3-way image classification set "edge_detected" from GitHub (sai-rohit-gupta/ML-Anhalt); label vocabulary: bowls, cups, plates.

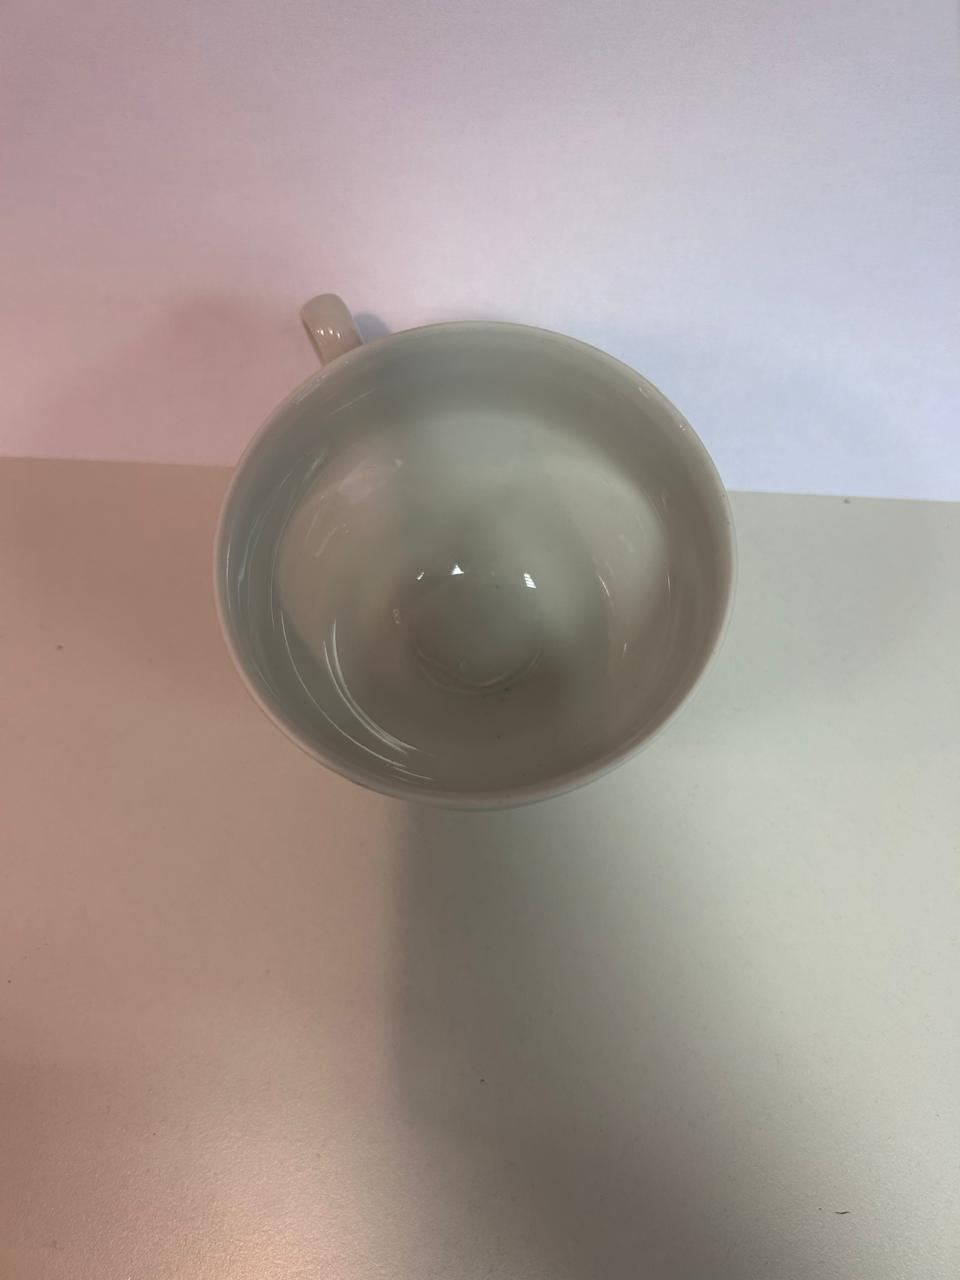
Label: cups

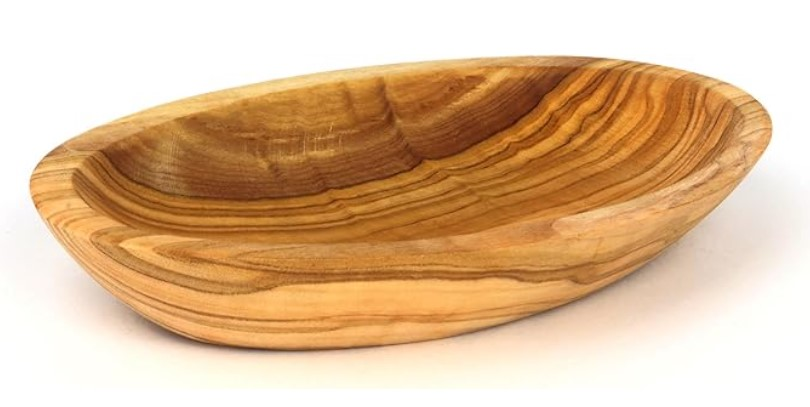
Label: bowls

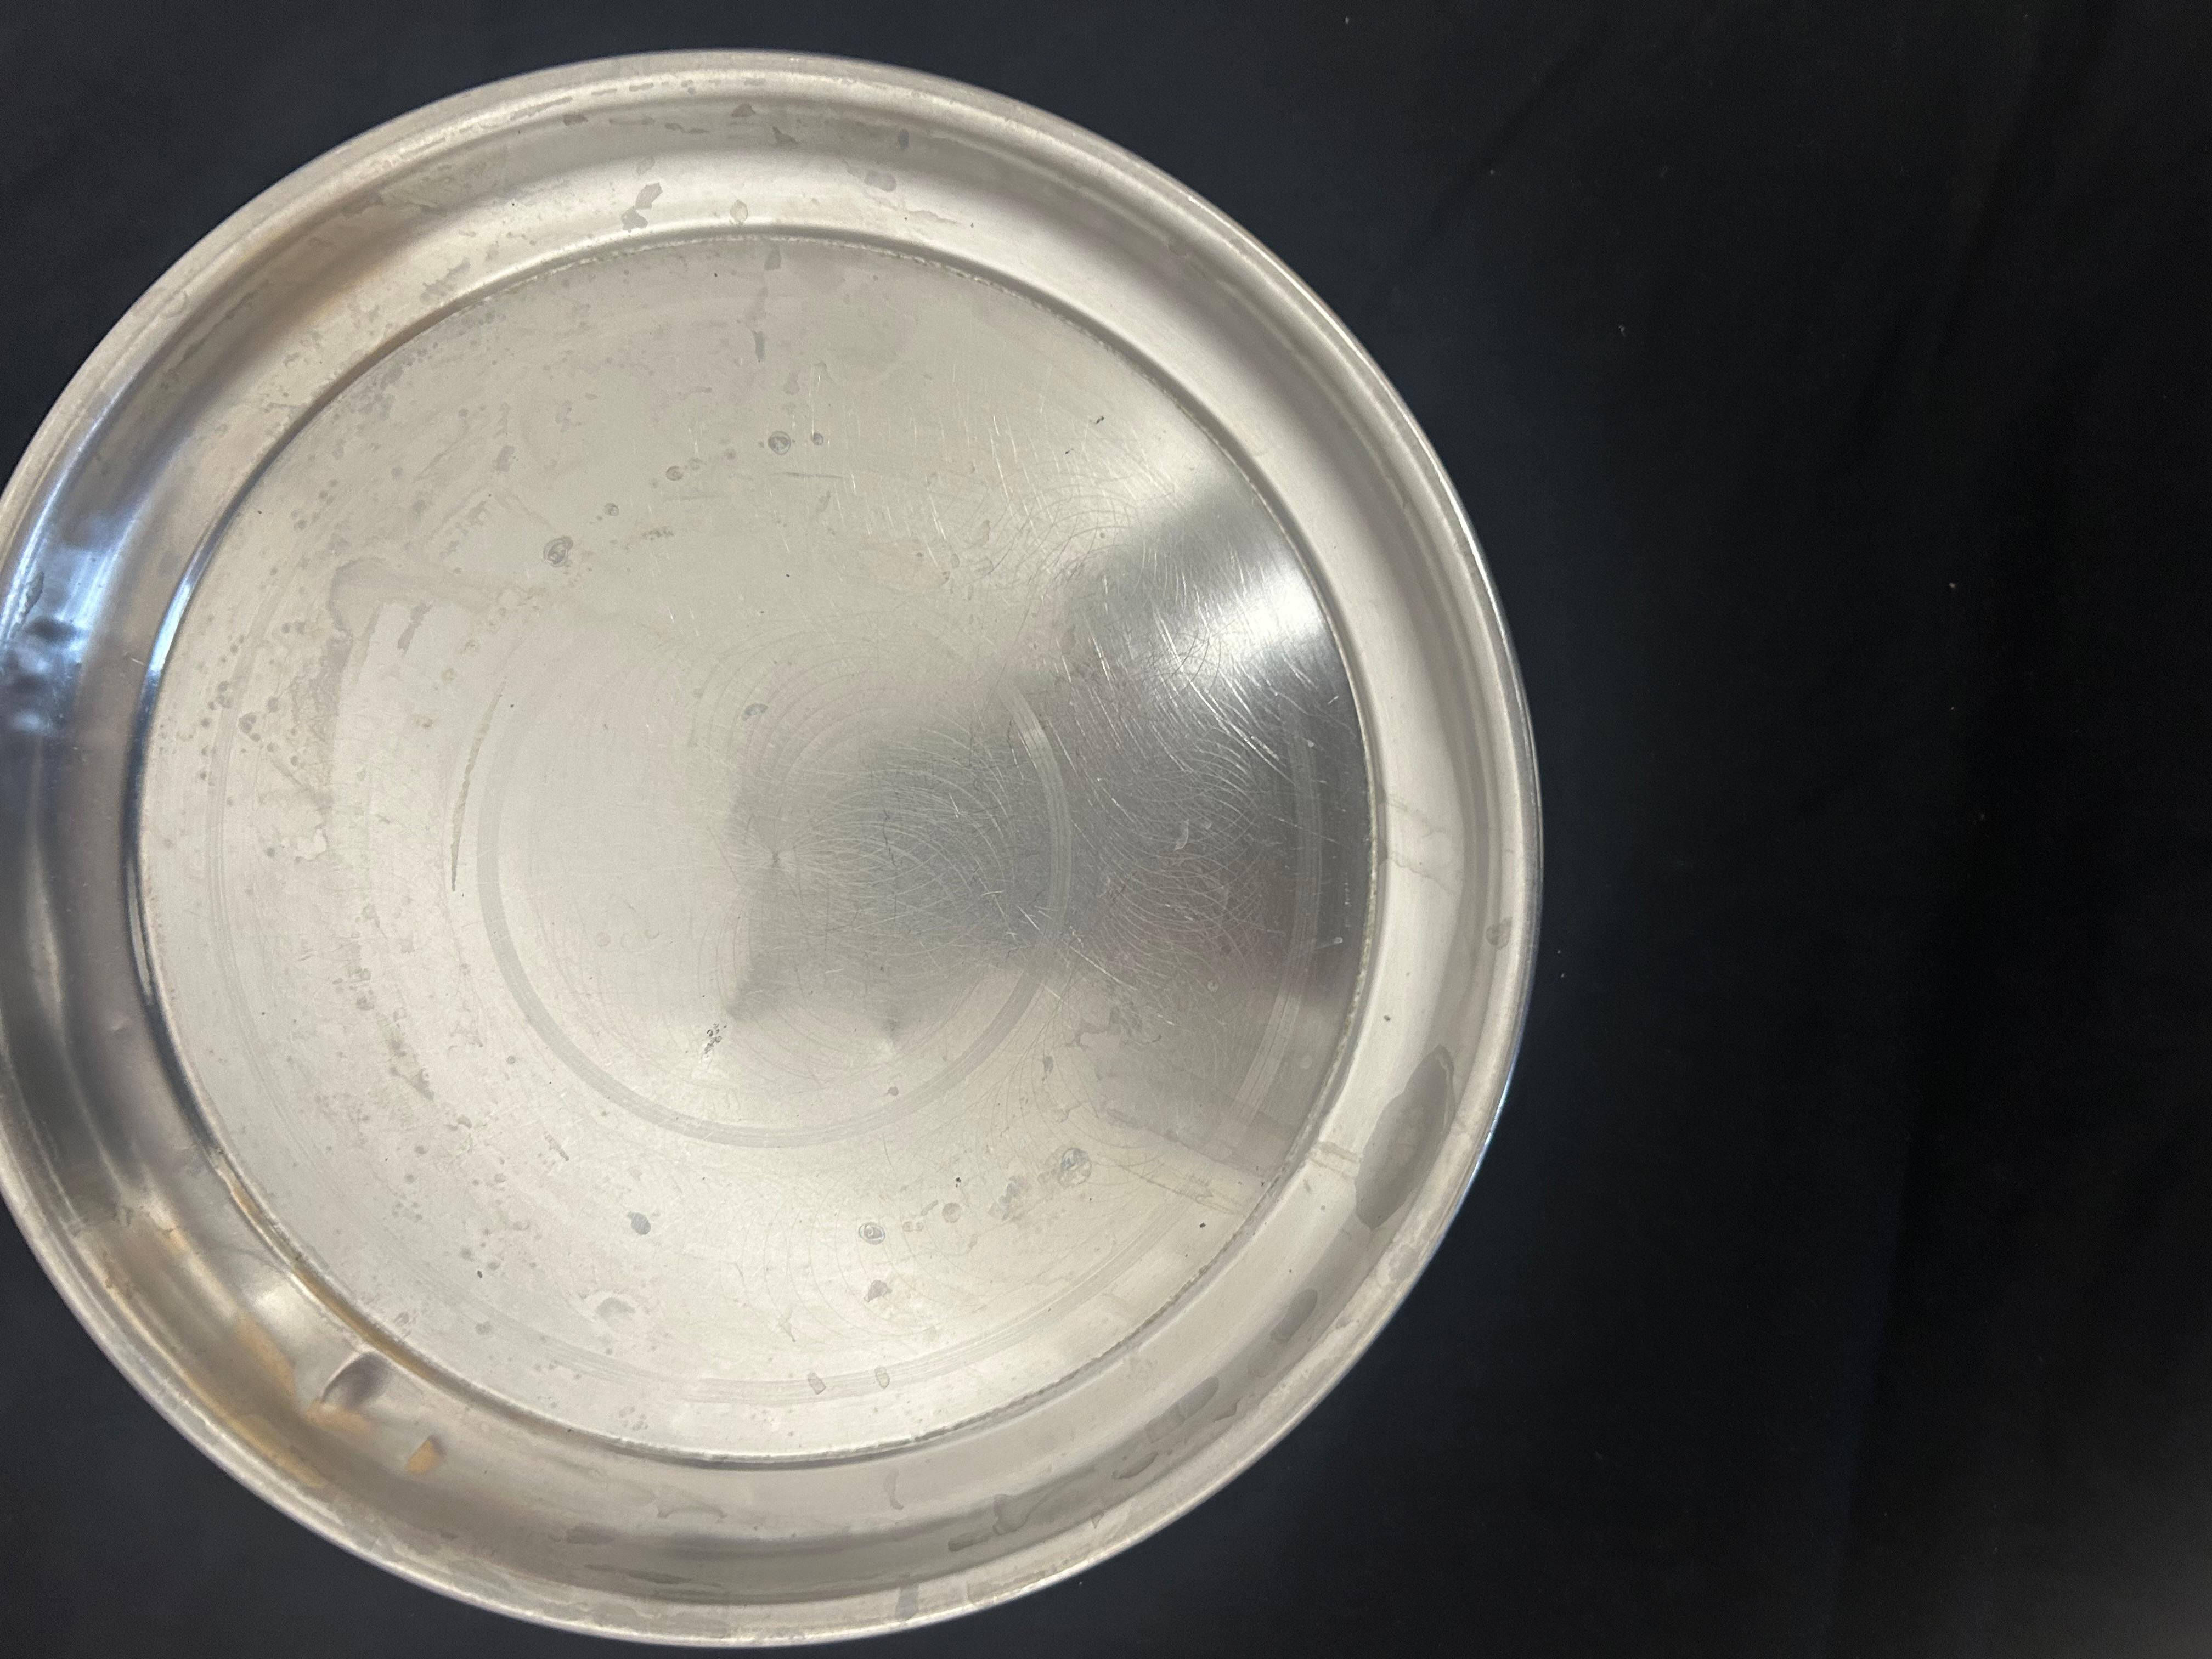
Label: plates

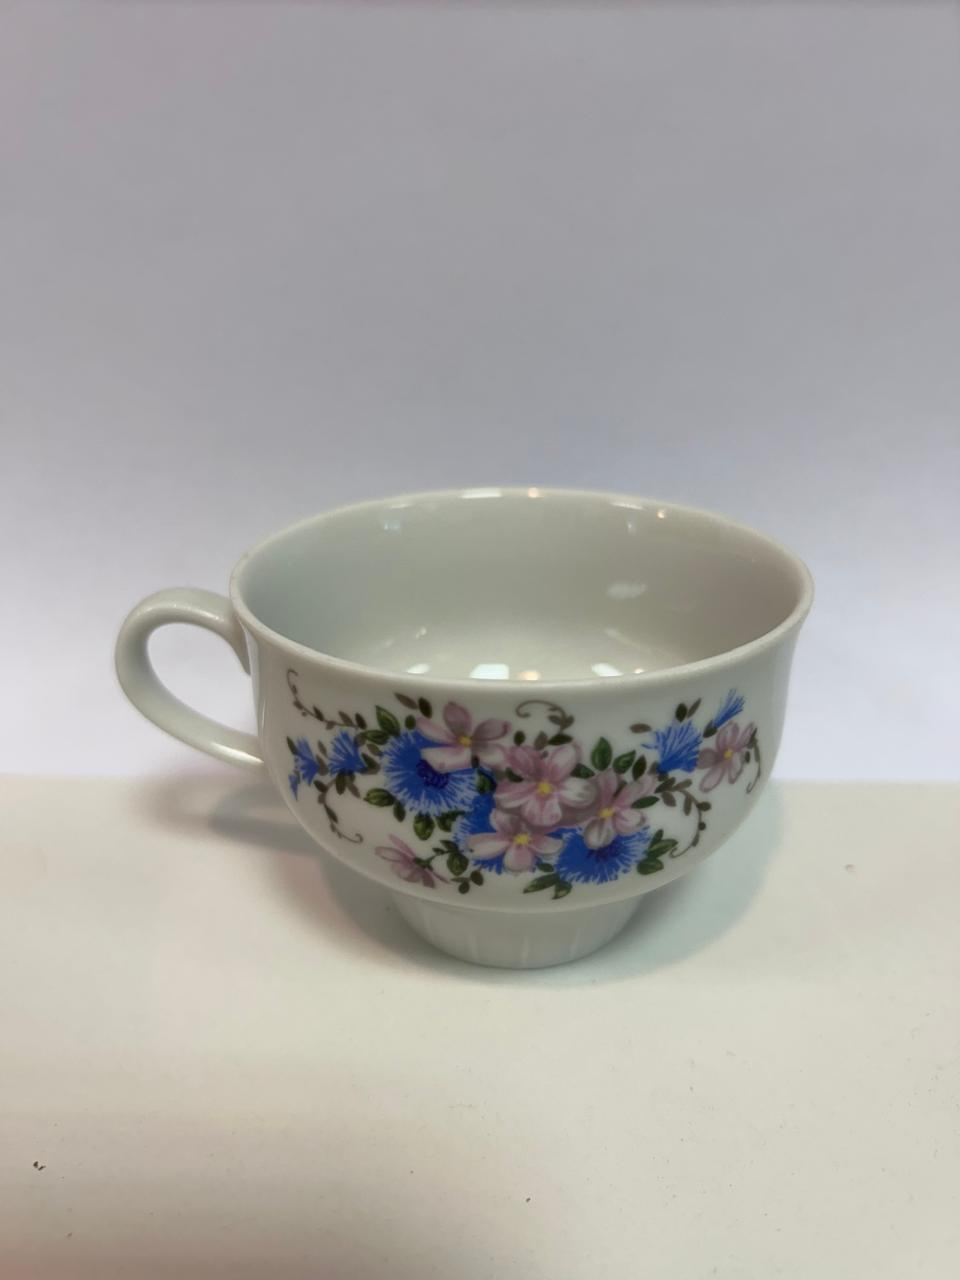
Label: cups

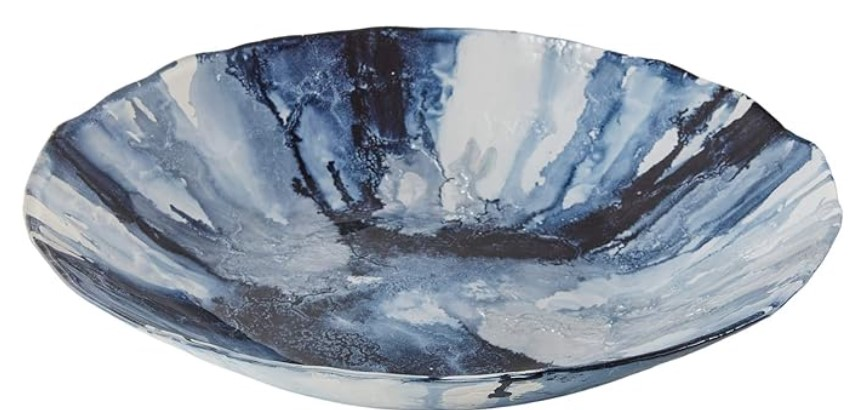
Label: bowls

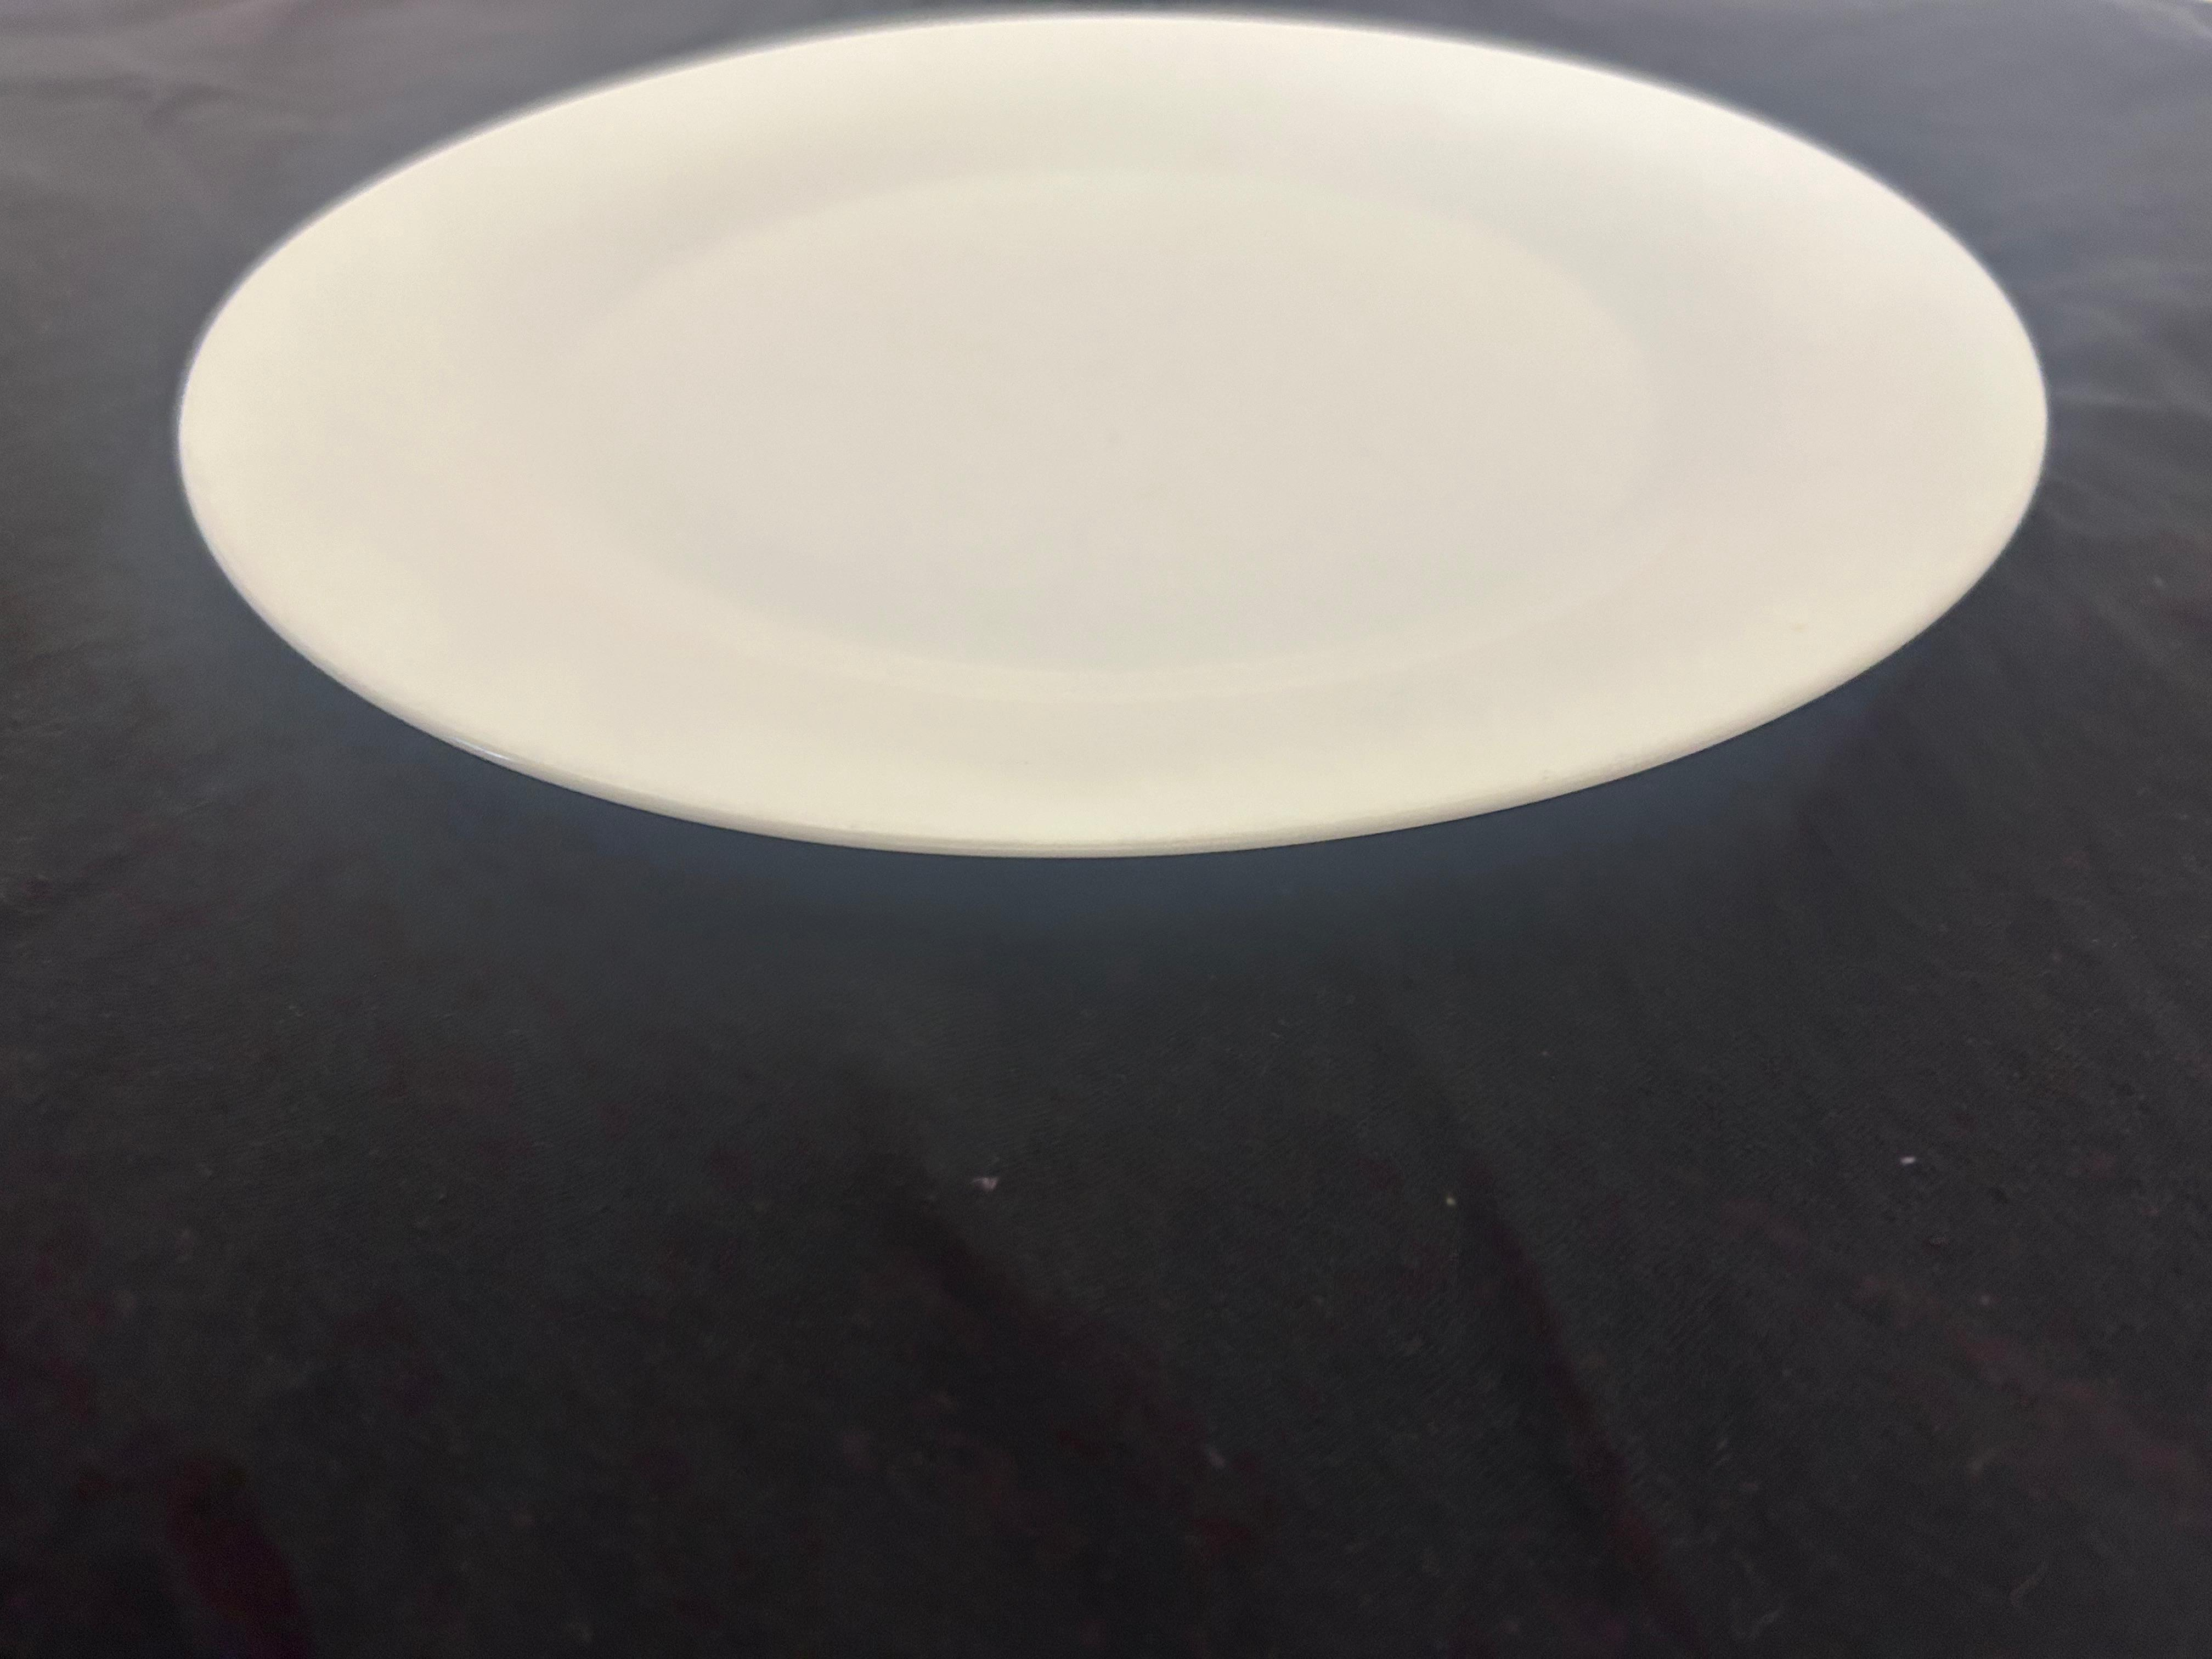
Label: plates
